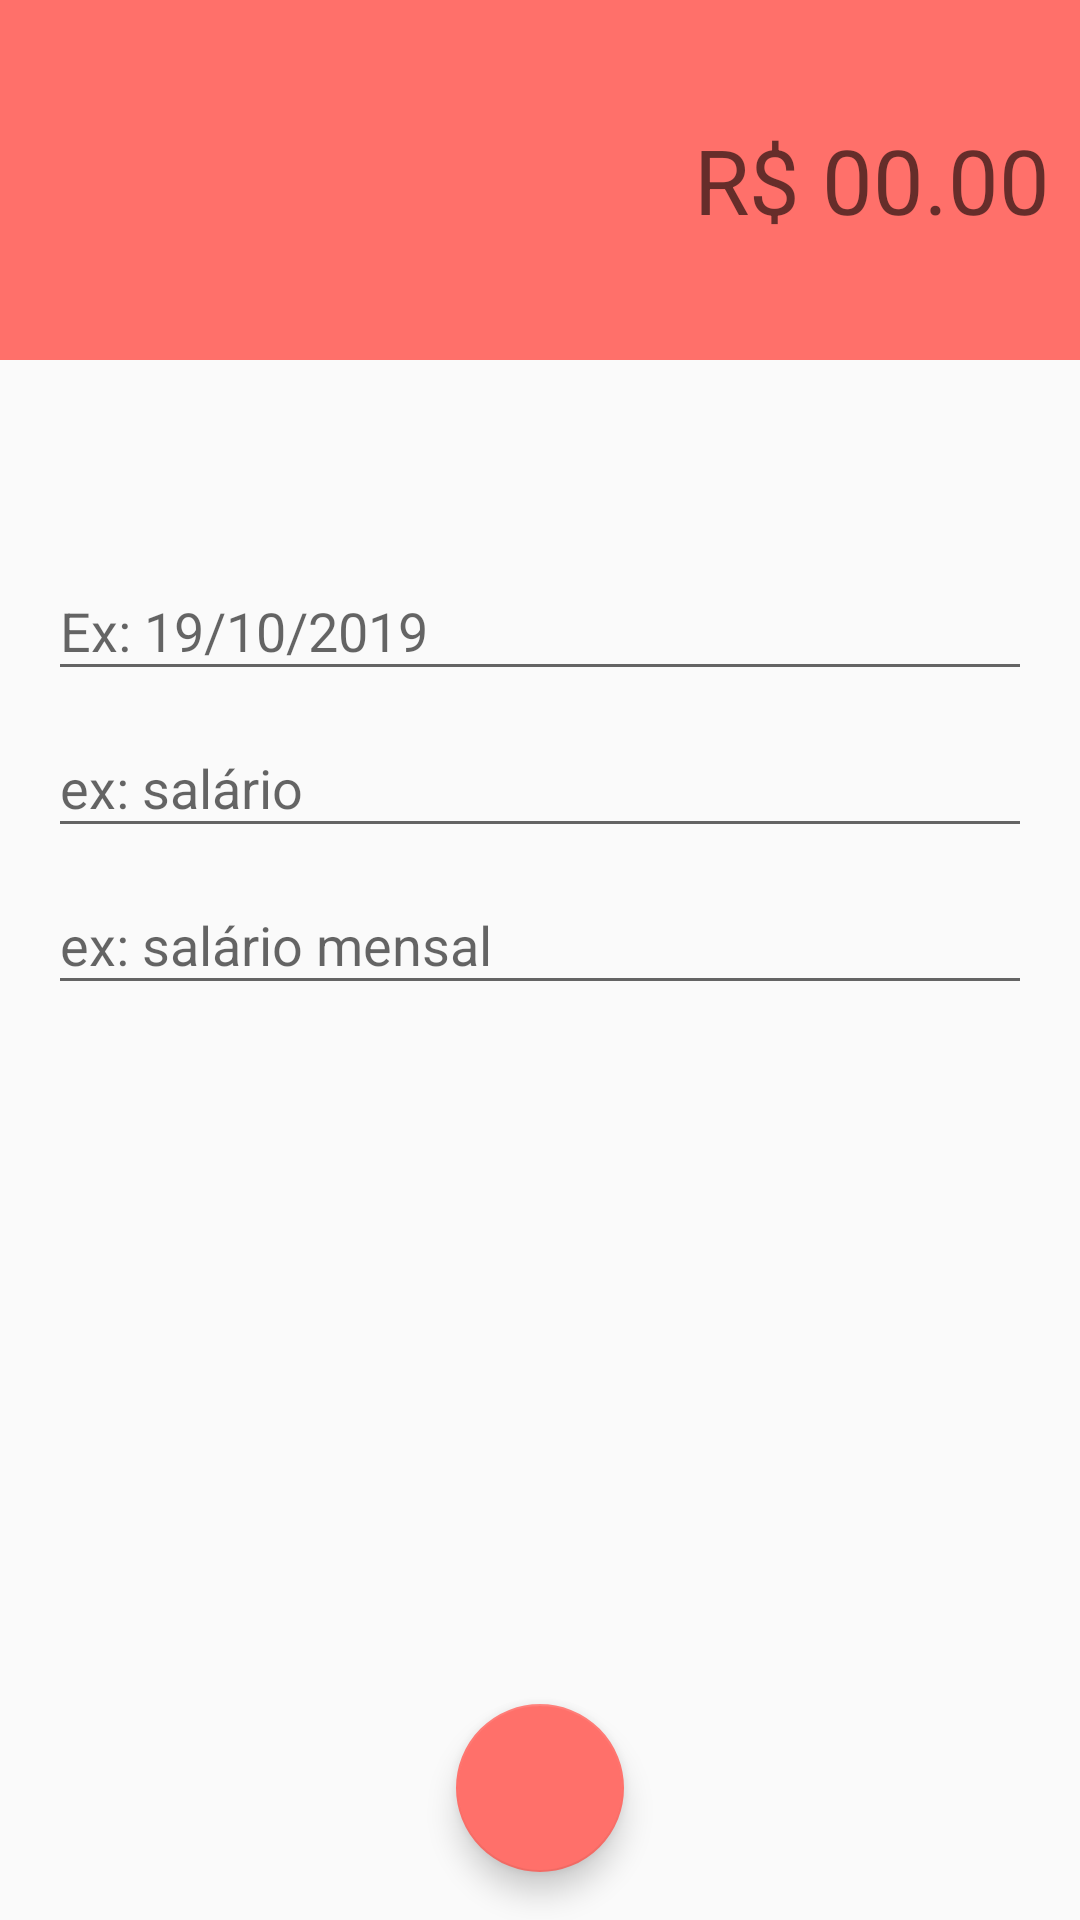

Produce the Android XML layout that renders to this screen, including the resource entries it uses.
<!-- AndroidManifest.xml: activity theme despesaTheme -->
<!-- res/layout/activity_despesas.xml -->
<?xml version="1.0" encoding="utf-8"?>
<androidx.constraintlayout.widget.ConstraintLayout xmlns:android="http://schemas.android.com/apk/res/android"
    xmlns:app="http://schemas.android.com/apk/res-auto"
    xmlns:tools="http://schemas.android.com/tools"
    android:layout_width="match_parent"
    android:layout_height="match_parent"
    tools:context=".activity.DespesasActivity">

    <LinearLayout
        android:id="@+id/linearLayout"
        android:layout_width="0dp"
        android:layout_height="120dp"
        android:background="@color/colorPrimaryDespesa"
        android:gravity="center"
        android:orientation="vertical"
        android:padding="10dp"
        app:layout_constraintEnd_toEndOf="parent"
        app:layout_constraintStart_toStartOf="parent"
        app:layout_constraintTop_toTopOf="parent">

        <EditText
            android:id="@+id/editValor"
            android:layout_width="match_parent"
            android:layout_height="wrap_content"
            android:background="@android:color/transparent"
            android:ems="10"
            android:hint="@string/hint_dinheiro"
            android:inputType="textPersonName|numberDecimal"
            android:textAlignment="viewEnd"
            android:textColor="@android:color/white"
            android:textSize="30sp" />
    </LinearLayout>

    <com.google.android.material.textfield.TextInputLayout
        android:id="@+id/textInputLayout2"
        android:layout_width="0dp"
        android:layout_height="wrap_content"
        android:layout_marginStart="16dp"
        android:layout_marginEnd="16dp"
        app:layout_constraintBottom_toTopOf="@+id/textInputLayout"
        app:layout_constraintEnd_toEndOf="parent"
        app:layout_constraintStart_toStartOf="parent"
        app:layout_constraintTop_toBottomOf="@+id/linearLayout"
        app:layout_constraintVertical_bias="0.16000003"
        app:layout_constraintVertical_chainStyle="packed">

        <com.google.android.material.textfield.TextInputEditText
            android:id="@+id/editData"
            android:layout_width="match_parent"
            android:layout_height="wrap_content"
            android:hint="@string/hint_data" />
    </com.google.android.material.textfield.TextInputLayout>

    <com.google.android.material.textfield.TextInputLayout
        android:id="@+id/textInputLayout"
        android:layout_width="0dp"
        android:layout_height="wrap_content"
        android:layout_marginStart="16dp"
        android:layout_marginEnd="16dp"
        app:layout_constraintBottom_toTopOf="@+id/textInputLayout3"
        app:layout_constraintEnd_toEndOf="parent"
        app:layout_constraintStart_toStartOf="parent"
        app:layout_constraintTop_toBottomOf="@+id/textInputLayout2">

        <com.google.android.material.textfield.TextInputEditText
            android:id="@+id/editCategoria"
            android:layout_width="match_parent"
            android:layout_height="wrap_content"
            android:hint="@string/hint_categoria" />
    </com.google.android.material.textfield.TextInputLayout>

    <com.google.android.material.textfield.TextInputLayout
        android:id="@+id/textInputLayout3"
        android:layout_width="0dp"
        android:layout_height="wrap_content"
        android:layout_marginStart="16dp"
        android:layout_marginEnd="16dp"
        app:layout_constraintBottom_toBottomOf="parent"
        app:layout_constraintEnd_toEndOf="parent"
        app:layout_constraintStart_toStartOf="parent"
        app:layout_constraintTop_toBottomOf="@+id/textInputLayout">

        <com.google.android.material.textfield.TextInputEditText
            android:id="@+id/editDescricao"
            android:layout_width="match_parent"
            android:layout_height="wrap_content"
            android:hint="@string/hint_descricao" />
    </com.google.android.material.textfield.TextInputLayout>

    <com.google.android.material.floatingactionbutton.FloatingActionButton
        android:id="@+id/fabSalvar"
        android:layout_width="wrap_content"
        android:layout_height="wrap_content"
        android:layout_marginBottom="16dp"
        android:clickable="true"
        android:onClick="salvarDespesa"
        app:layout_constraintBottom_toBottomOf="parent"
        app:layout_constraintEnd_toEndOf="parent"
        app:layout_constraintStart_toStartOf="parent"
        app:srcCompat="@drawable/ic_check_white_24dp"
        android:focusable="true" />
</androidx.constraintlayout.widget.ConstraintLayout>
<!-- resources referenced by this layout -->
<resources>
  <color name="colorPrimaryDespesa">#FF706A</color>
  <string name="hint_categoria">ex: salário</string>
  <string name="hint_data">Ex: 19/10/2019</string>
  <string name="hint_descricao">ex: salário mensal</string>
  <string name="hint_dinheiro">R$ 00.00</string>
  <style name="despesaTheme" parent="Theme.AppCompat.Light.NoActionBar">
          
          <item name="windowActionBar">false</item>
          <item name="windowNoTitle">true</item>
          <item name="colorPrimary">@color/colorPrimaryDespesa</item>
          <item name="colorPrimaryDark">@color/colorPrimaryDarkDespesa</item>
          <item name="colorAccent">@color/colorAccentDespesa</item>
      </style>
  <color name="colorPrimaryDarkDespesa">#E66560</color>
  <color name="colorAccentDespesa">#FF706A</color>
</resources>
